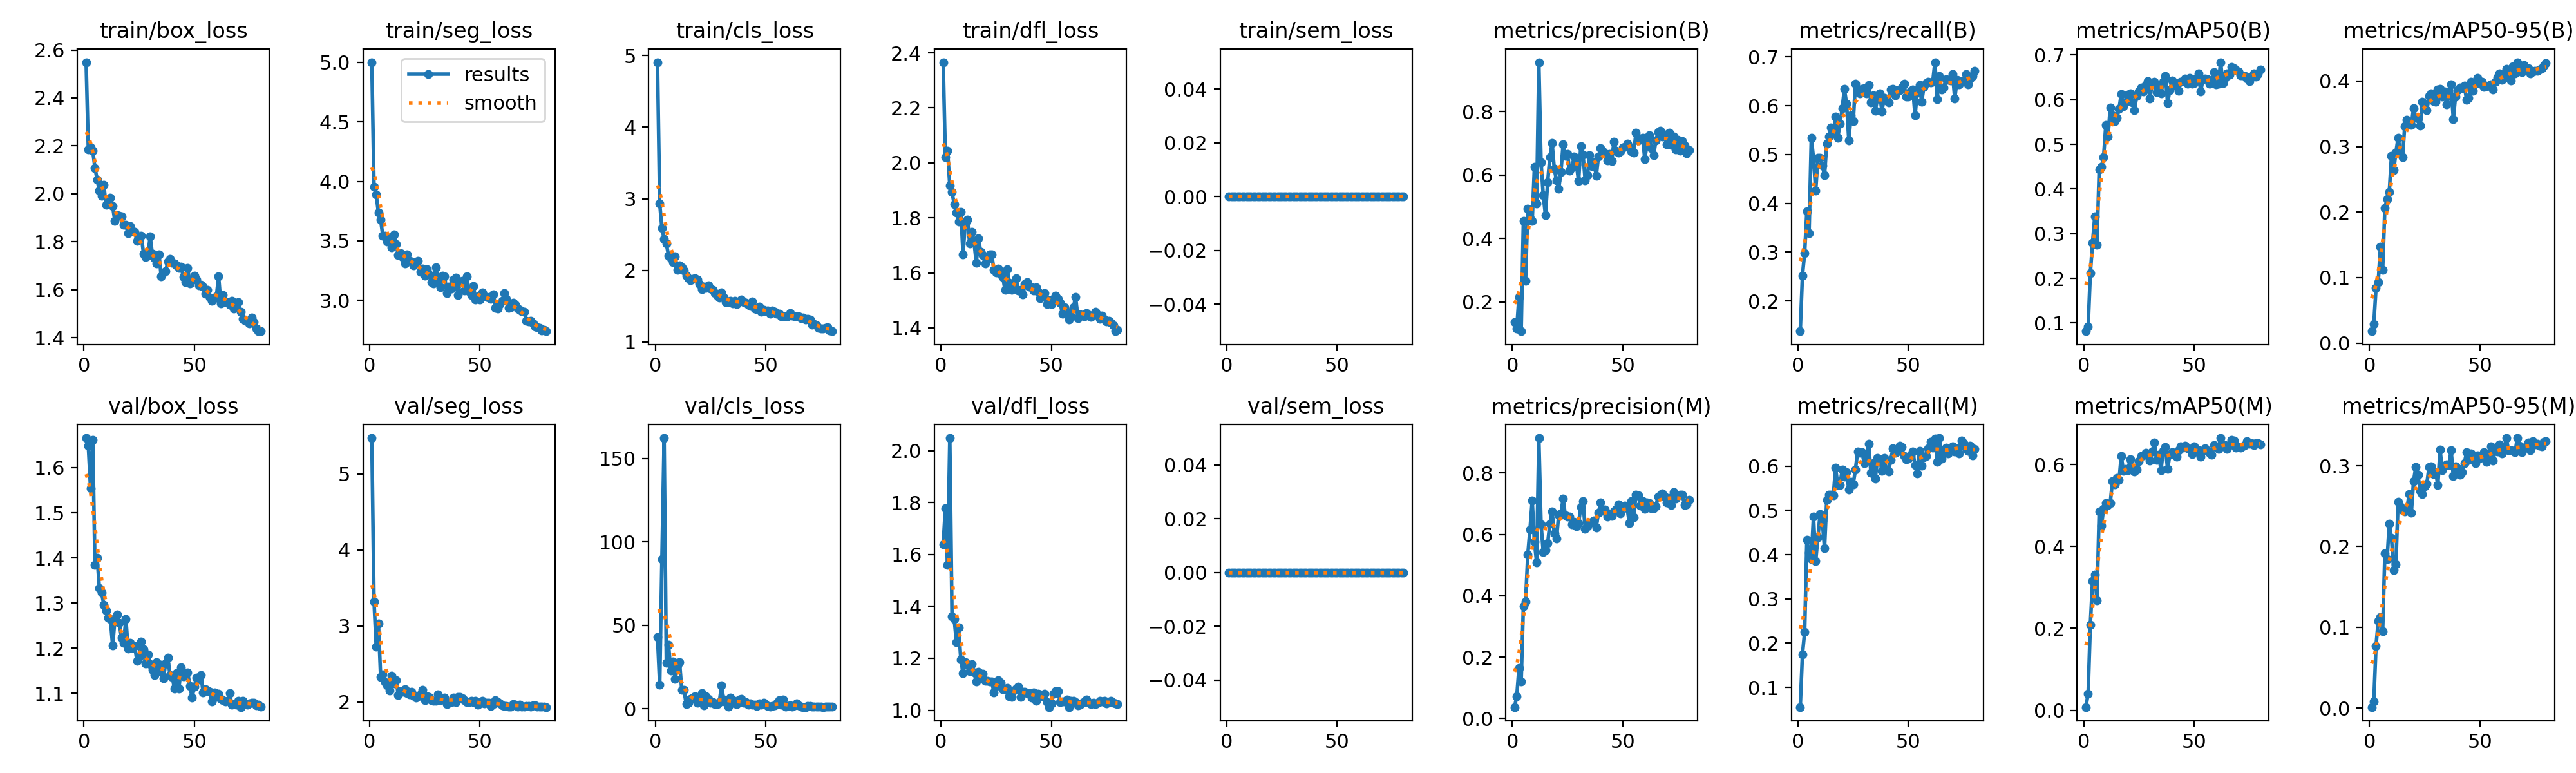

The data file committed next to this chart (first rows):
epoch, time, train/box_loss, train/seg_loss, train/cls_loss, train/dfl_loss, train/sem_loss, metrics/precision(B), metrics/recall(B), metrics/mAP50(B), metrics/mAP50-95(B), metrics/precision(M), metrics/recall(M), metrics/mAP50(M), metrics/mAP50-95(M), val/box_loss, val/seg_loss, val/cls_loss, val/dfl_loss, val/sem_loss, lr/pg0, lr/pg1, lr/pg2
1, 19.26, 2.549, 5.002, 4.907, 2.366, 0, 0.1366, 0.1379, 0.08164, 0.0181, 0.03719, 0.05559, 0.00772, 0.00131, 1.666, 5.47, 43.11, 1.64, 0, 0.0005414, 0.0005414, 0.0005414
2, 31.28, 2.184, 3.955, 2.933, 2.021, 0, 0.1169, 0.2522, 0.09133, 0.02868, 0.07209, 0.1749, 0.04098, 0.00783, 1.648, 3.322, 14.29, 1.779, 0, 0.001084, 0.001084, 0.001084
3, 43.4, 2.192, 3.886, 2.592, 2.045, 0, 0.2164, 0.2983, 0.2114, 0.08396, 0.1642, 0.225, 0.2092, 0.07715, 1.555, 2.726, 89.73, 1.561, 0, 0.001612, 0.001612, 0.001612
4, 55.9, 2.18, 3.735, 2.438, 1.917, 0, 0.1077, 0.3835, 0.2799, 0.09294, 0.1208, 0.4335, 0.3151, 0.1078, 1.661, 3.033, 162.2, 2.049, 0, 0.001605, 0.001605, 0.001605
5, 73.51, 2.108, 3.676, 2.378, 1.894, 0, 0.4549, 0.3394, 0.3383, 0.1475, 0.3663, 0.4043, 0.3312, 0.1128, 1.384, 2.333, 27.52, 1.36, 0, 0.001584, 0.001584, 0.001584
6, 85.44, 2.058, 3.541, 2.205, 1.849, 0, 0.2666, 0.5338, 0.2756, 0.1119, 0.3818, 0.3906, 0.2689, 0.09528, 1.4, 2.362, 38.49, 1.351, 0, 0.001564, 0.001564, 0.001564
7, 97.71, 2.013, 3.545, 2.169, 1.819, 0, 0.4938, 0.4922, 0.4438, 0.2064, 0.534, 0.4862, 0.485, 0.192, 1.334, 2.26, 22.95, 1.263, 0, 0.001543, 0.001543, 0.001543
8, 110.7, 1.991, 3.492, 2.112, 1.787, 0, 0.464, 0.4259, 0.4492, 0.2202, 0.6167, 0.3859, 0.4502, 0.1843, 1.324, 2.221, 28.3, 1.319, 0, 0.001523, 0.001523, 0.001523
9, 123, 2.038, 3.509, 2.194, 1.821, 0, 0.456, 0.4926, 0.4716, 0.2305, 0.71, 0.4393, 0.492, 0.2281, 1.297, 2.15, 17.91, 1.195, 0, 0.001502, 0.001502, 0.001502
10, 135.7, 1.954, 3.445, 2.007, 1.668, 0, 0.6253, 0.4935, 0.543, 0.286, 0.5752, 0.4919, 0.505, 0.2104, 1.283, 2.35, 25.92, 1.142, 0, 0.001481, 0.001481, 0.001481
11, 148.1, 1.961, 3.555, 2.071, 1.78, 0, 0.51, 0.4775, 0.517, 0.2637, 0.5093, 0.4768, 0.5017, 0.1707, 1.268, 2.245, 27.79, 1.185, 0, 0.001461, 0.001461, 0.001461
12, 160.6, 1.983, 3.472, 2.046, 1.794, 0, 0.9553, 0.4571, 0.5819, 0.2912, 0.914, 0.4143, 0.5051, 0.1782, 1.264, 2.29, 11.2, 1.174, 0, 0.00144, 0.00144, 0.00144
13, 173, 1.949, 3.381, 1.999, 1.707, 0, 0.6396, 0.5219, 0.5653, 0.3133, 0.6334, 0.5236, 0.559, 0.2555, 1.206, 2.095, 11.39, 1.151, 0, 0.001419, 0.001419, 0.001419
14, 185.1, 1.887, 3.395, 1.925, 1.75, 0, 0.536, 0.5362, 0.5515, 0.2931, 0.5422, 0.5355, 0.5521, 0.2498, 1.261, 2.139, 2.759, 1.177, 0, 0.001399, 0.001399, 0.001399
15, 196.8, 1.911, 3.366, 1.888, 1.711, 0, 0.4739, 0.5548, 0.5587, 0.2836, 0.5496, 0.5362, 0.5665, 0.2453, 1.274, 2.133, 3.536, 1.144, 0, 0.001378, 0.001378, 0.001378
16, 208.5, 1.909, 3.307, 1.864, 1.636, 0, 0.5778, 0.542, 0.5791, 0.3309, 0.5712, 0.5343, 0.5616, 0.2435, 1.257, 2.167, 5.945, 1.11, 0, 0.001358, 0.001358, 0.001358
17, 221.1, 1.904, 3.384, 1.881, 1.725, 0, 0.6562, 0.5771, 0.6127, 0.3413, 0.6352, 0.5961, 0.6203, 0.2464, 1.224, 2.115, 6.905, 1.147, 0, 0.001337, 0.001337, 0.001337
18, 233.6, 1.871, 3.329, 1.89, 1.676, 0, 0.7007, 0.5336, 0.5847, 0.3378, 0.6753, 0.5571, 0.5838, 0.2653, 1.212, 2.102, 7.509, 1.124, 0, 0.001316, 0.001316, 0.001316
19, 246.3, 1.869, 3.327, 1.875, 1.665, 0, 0.6191, 0.5637, 0.5958, 0.3326, 0.6038, 0.5577, 0.5895, 0.2422, 1.265, 2.138, 3.52, 1.142, 0, 0.001296, 0.001296, 0.001296
20, 258.7, 1.836, 3.295, 1.811, 1.633, 0, 0.5832, 0.5941, 0.6107, 0.3587, 0.5861, 0.5918, 0.5862, 0.281, 1.199, 2.088, 3.903, 1.112, 0, 0.001275, 0.001275, 0.001275
21, 271.4, 1.866, 3.311, 1.738, 1.648, 0, 0.5566, 0.6343, 0.6145, 0.3437, 0.664, 0.5758, 0.6129, 0.2981, 1.213, 2.055, 9.34, 1.112, 0, 0.001254, 0.001254, 0.001254
22, 284, 1.845, 3.33, 1.775, 1.667, 0, 0.6103, 0.6034, 0.594, 0.3427, 0.6686, 0.5864, 0.5917, 0.2886, 1.201, 2.072, 2.218, 1.111, 0, 0.001234, 0.001234, 0.001234
23, 296.4, 1.841, 3.24, 1.757, 1.667, 0, 0.6966, 0.5291, 0.5769, 0.332, 0.7162, 0.5474, 0.5821, 0.2686, 1.205, 2.103, 7.541, 1.11, 0, 0.001213, 0.001213, 0.001213
24, 308.3, 1.802, 3.265, 1.788, 1.61, 0, 0.6594, 0.5798, 0.608, 0.3689, 0.6628, 0.5646, 0.588, 0.2646, 1.172, 2.16, 5.819, 1.069, 0, 0.001193, 0.001193, 0.001193
25, 320.2, 1.811, 3.207, 1.745, 1.601, 0, 0.6653, 0.5678, 0.6182, 0.3652, 0.6583, 0.5595, 0.6079, 0.2746, 1.181, 2.024, 3.728, 1.094, 0, 0.001172, 0.001172, 0.001172
26, 332.1, 1.824, 3.26, 1.727, 1.616, 0, 0.6131, 0.6448, 0.6272, 0.3559, 0.6583, 0.5924, 0.6208, 0.2774, 1.215, 2.078, 3.832, 1.114, 0, 0.001151, 0.001151, 0.001151
27, 344.8, 1.75, 3.217, 1.681, 1.593, 0, 0.6236, 0.6283, 0.618, 0.3771, 0.6329, 0.633, 0.6223, 0.2983, 1.197, 2.063, 2.783, 1.106, 0, 0.001131, 0.001131, 0.001131
28, 357.1, 1.737, 3.155, 1.651, 1.585, 0, 0.6577, 0.6247, 0.6332, 0.3813, 0.6411, 0.6309, 0.6283, 0.299, 1.166, 2.026, 2.721, 1.08, 0, 0.00111, 0.00111, 0.00111
29, 369.7, 1.741, 3.144, 1.619, 1.538, 0, 0.6335, 0.635, 0.6417, 0.369, 0.6272, 0.6311, 0.6251, 0.2895, 1.186, 2.015, 3.858, 1.081, 0, 0.001089, 0.001089, 0.001089
30, 382.5, 1.822, 3.279, 1.696, 1.614, 0, 0.5809, 0.6356, 0.6023, 0.368, 0.6373, 0.6064, 0.6092, 0.2924, 1.165, 2.018, 13.99, 1.085, 0, 0.001069, 0.001069, 0.001069
31, 394.9, 1.748, 3.18, 1.62, 1.564, 0, 0.6909, 0.6251, 0.6371, 0.387, 0.689, 0.6194, 0.6322, 0.2762, 1.151, 2.104, 5.482, 1.054, 0, 0.001048, 0.001048, 0.001048
32, 407.5, 1.73, 3.108, 1.554, 1.538, 0, 0.6649, 0.642, 0.6397, 0.3882, 0.7082, 0.6503, 0.6529, 0.3201, 1.14, 2.02, 3.841, 1.051, 0, 0.001027, 0.001027, 0.001027
33, 419.7, 1.708, 3.204, 1.562, 1.564, 0, 0.5831, 0.6066, 0.6174, 0.3762, 0.6186, 0.5858, 0.6109, 0.2942, 1.169, 2.052, 1.335, 1.075, 0, 0.001007, 0.001007, 0.001007
34, 431.6, 1.748, 3.2, 1.578, 1.58, 0, 0.5994, 0.6207, 0.6323, 0.3838, 0.6266, 0.6067, 0.6243, 0.2998, 1.15, 2.057, 6.779, 1.082, 0, 0.0009862, 0.0009862, 0.0009862
35, 443.5, 1.657, 3.06, 1.539, 1.537, 0, 0.6616, 0.59, 0.6138, 0.3643, 0.6374, 0.5719, 0.5861, 0.3014, 1.164, 1.972, 5.299, 1.091, 0, 0.0009656, 0.0009656, 0.0009656
36, 456, 1.671, 3.112, 1.576, 1.538, 0, 0.6268, 0.6151, 0.64, 0.3776, 0.6411, 0.6181, 0.6339, 0.3007, 1.133, 1.989, 3.099, 1.051, 0, 0.000945, 0.000945, 0.000945
37, 468.5, 1.676, 3.096, 1.534, 1.521, 0, 0.6393, 0.6247, 0.6535, 0.3953, 0.6459, 0.6157, 0.6422, 0.3194, 1.167, 1.996, 2.854, 1.07, 0, 0.0009244, 0.0009244, 0.0009244
38, 481.2, 1.718, 3.176, 1.569, 1.559, 0, 0.5963, 0.5884, 0.5926, 0.3419, 0.6225, 0.5901, 0.5886, 0.2872, 1.179, 2.062, 5.405, 1.072, 0, 0.0009037, 0.0009037, 0.0009037
39, 493.8, 1.728, 3.188, 1.597, 1.565, 0, 0.6583, 0.6157, 0.6209, 0.3765, 0.6713, 0.6187, 0.6239, 0.299, 1.141, 1.998, 5.962, 1.065, 0, 0.0008831, 0.0008831, 0.0008831
40, 506.4, 1.711, 3.045, 1.559, 1.551, 0, 0.6841, 0.6104, 0.643, 0.3865, 0.7039, 0.5931, 0.6295, 0.2965, 1.137, 2.069, 3.571, 1.065, 0, 0.0008625, 0.0008625, 0.0008625
41, 519.1, 1.71, 3.151, 1.549, 1.547, 0, 0.6744, 0.6067, 0.6334, 0.3899, 0.6769, 0.5886, 0.6281, 0.2888, 1.111, 2.071, 4.202, 1.048, 0, 0.0008418, 0.0008418, 0.0008418
42, 531.4, 1.7, 3.164, 1.518, 1.535, 0, 0.6677, 0.6328, 0.6334, 0.3889, 0.6821, 0.6147, 0.6185, 0.2921, 1.144, 2.048, 2.601, 1.069, 0, 0.0008212, 0.0008212, 0.0008212
43, 543.2, 1.691, 3.082, 1.506, 1.547, 0, 0.6454, 0.6349, 0.6198, 0.3929, 0.6571, 0.6399, 0.6342, 0.3032, 1.11, 2.029, 3.113, 1.035, 0, 0.0008006, 0.0008006, 0.0008006
44, 554.7, 1.697, 3.201, 1.565, 1.531, 0, 0.6666, 0.6206, 0.6403, 0.3716, 0.667, 0.6304, 0.6445, 0.3165, 1.158, 1.997, 2.453, 1.064, 0, 0.0007799, 0.0007799, 0.0007799
45, 567.1, 1.653, 3.078, 1.47, 1.508, 0, 0.6429, 0.6313, 0.6419, 0.3742, 0.6592, 0.6337, 0.6413, 0.3074, 1.137, 2, 2.307, 1.061, 0, 0.0007593, 0.0007593, 0.0007593
46, 579.4, 1.632, 3.043, 1.463, 1.514, 0, 0.7045, 0.6313, 0.6469, 0.3988, 0.6744, 0.6457, 0.6452, 0.3155, 1.141, 2.015, 1.605, 1.054, 0, 0.0007387, 0.0007387, 0.0007387
47, 591.8, 1.69, 3.119, 1.492, 1.527, 0, 0.6769, 0.6373, 0.6352, 0.3855, 0.6808, 0.6427, 0.6393, 0.3117, 1.147, 1.998, 3.309, 1.064, 0, 0.0007181, 0.0007181, 0.0007181
48, 604.5, 1.625, 3.006, 1.424, 1.487, 0, 0.6707, 0.6443, 0.6486, 0.3958, 0.6974, 0.6224, 0.6382, 0.3029, 1.116, 2.014, 2.301, 1.032, 0, 0.0006974, 0.0006974, 0.0006974
49, 616.9, 1.639, 3.035, 1.453, 1.5, 0, 0.6736, 0.6187, 0.6362, 0.4049, 0.6684, 0.6157, 0.6253, 0.3126, 1.09, 1.962, 3.828, 1.012, 0, 0.0006768, 0.0006768, 0.0006768
50, 629.5, 1.657, 3.006, 1.433, 1.487, 0, 0.6865, 0.6187, 0.6369, 0.3962, 0.6891, 0.6176, 0.6435, 0.3096, 1.115, 1.981, 2.437, 1.025, 0, 0.0006562, 0.0006562, 0.0006562
51, 642, 1.643, 3.064, 1.438, 1.506, 0, 0.6895, 0.6307, 0.6477, 0.3986, 0.6935, 0.6247, 0.6361, 0.311, 1.135, 2.017, 1.609, 1.063, 0, 0.0006355, 0.0006355, 0.0006355
52, 653.1, 1.618, 3.033, 1.396, 1.517, 0, 0.6986, 0.6337, 0.6581, 0.3908, 0.6858, 0.633, 0.6351, 0.3165, 1.13, 1.986, 1.464, 1.074, 0, 0.0006149, 0.0006149, 0.0006149
53, 665.1, 1.621, 3.025, 1.438, 1.505, 0, 0.6877, 0.5798, 0.618, 0.392, 0.6371, 0.6025, 0.6187, 0.3051, 1.141, 1.989, 1.576, 1.074, 0, 0.0005943, 0.0005943, 0.0005943
54, 677.7, 1.614, 3.023, 1.421, 1.491, 0, 0.6746, 0.627, 0.6456, 0.3926, 0.709, 0.5841, 0.6338, 0.3084, 1.102, 1.99, 2.263, 1.03, 0, 0.0005737, 0.0005737, 0.0005737
55, 690.1, 1.584, 3.011, 1.391, 1.451, 0, 0.6711, 0.6429, 0.6471, 0.3949, 0.6551, 0.6343, 0.6399, 0.3242, 1.109, 1.948, 3.059, 1.033, 0, 0.000553, 0.000553, 0.000553
56, 702.9, 1.599, 3.05, 1.396, 1.475, 0, 0.7333, 0.6075, 0.6455, 0.3871, 0.73, 0.6014, 0.6326, 0.3063, 1.106, 1.97, 5.012, 1.033, 0, 0.0005324, 0.0005324, 0.0005324
57, 715.4, 1.567, 2.938, 1.362, 1.458, 0, 0.7097, 0.6379, 0.6354, 0.399, 0.7278, 0.6207, 0.6291, 0.3198, 1.103, 2.023, 2.419, 1.041, 0, 0.0005118, 0.0005118, 0.0005118
58, 728, 1.553, 2.932, 1.358, 1.43, 0, 0.714, 0.6464, 0.6421, 0.4062, 0.694, 0.6226, 0.6234, 0.3177, 1.082, 2.003, 5.647, 1.012, 0, 0.0004911, 0.0004911, 0.0004911
59, 740.8, 1.565, 2.966, 1.357, 1.442, 0, 0.717, 0.6491, 0.6609, 0.4112, 0.7082, 0.6397, 0.648, 0.3265, 1.102, 1.981, 1.205, 1.037, 0, 0.0004705, 0.0004705, 0.0004705
60, 753, 1.571, 2.995, 1.36, 1.476, 0, 0.6501, 0.647, 0.6343, 0.4014, 0.6828, 0.6546, 0.6429, 0.3155, 1.092, 1.956, 1.654, 1.035, 0, 0.0004499, 0.0004499, 0.0004499
... 20 more rows
